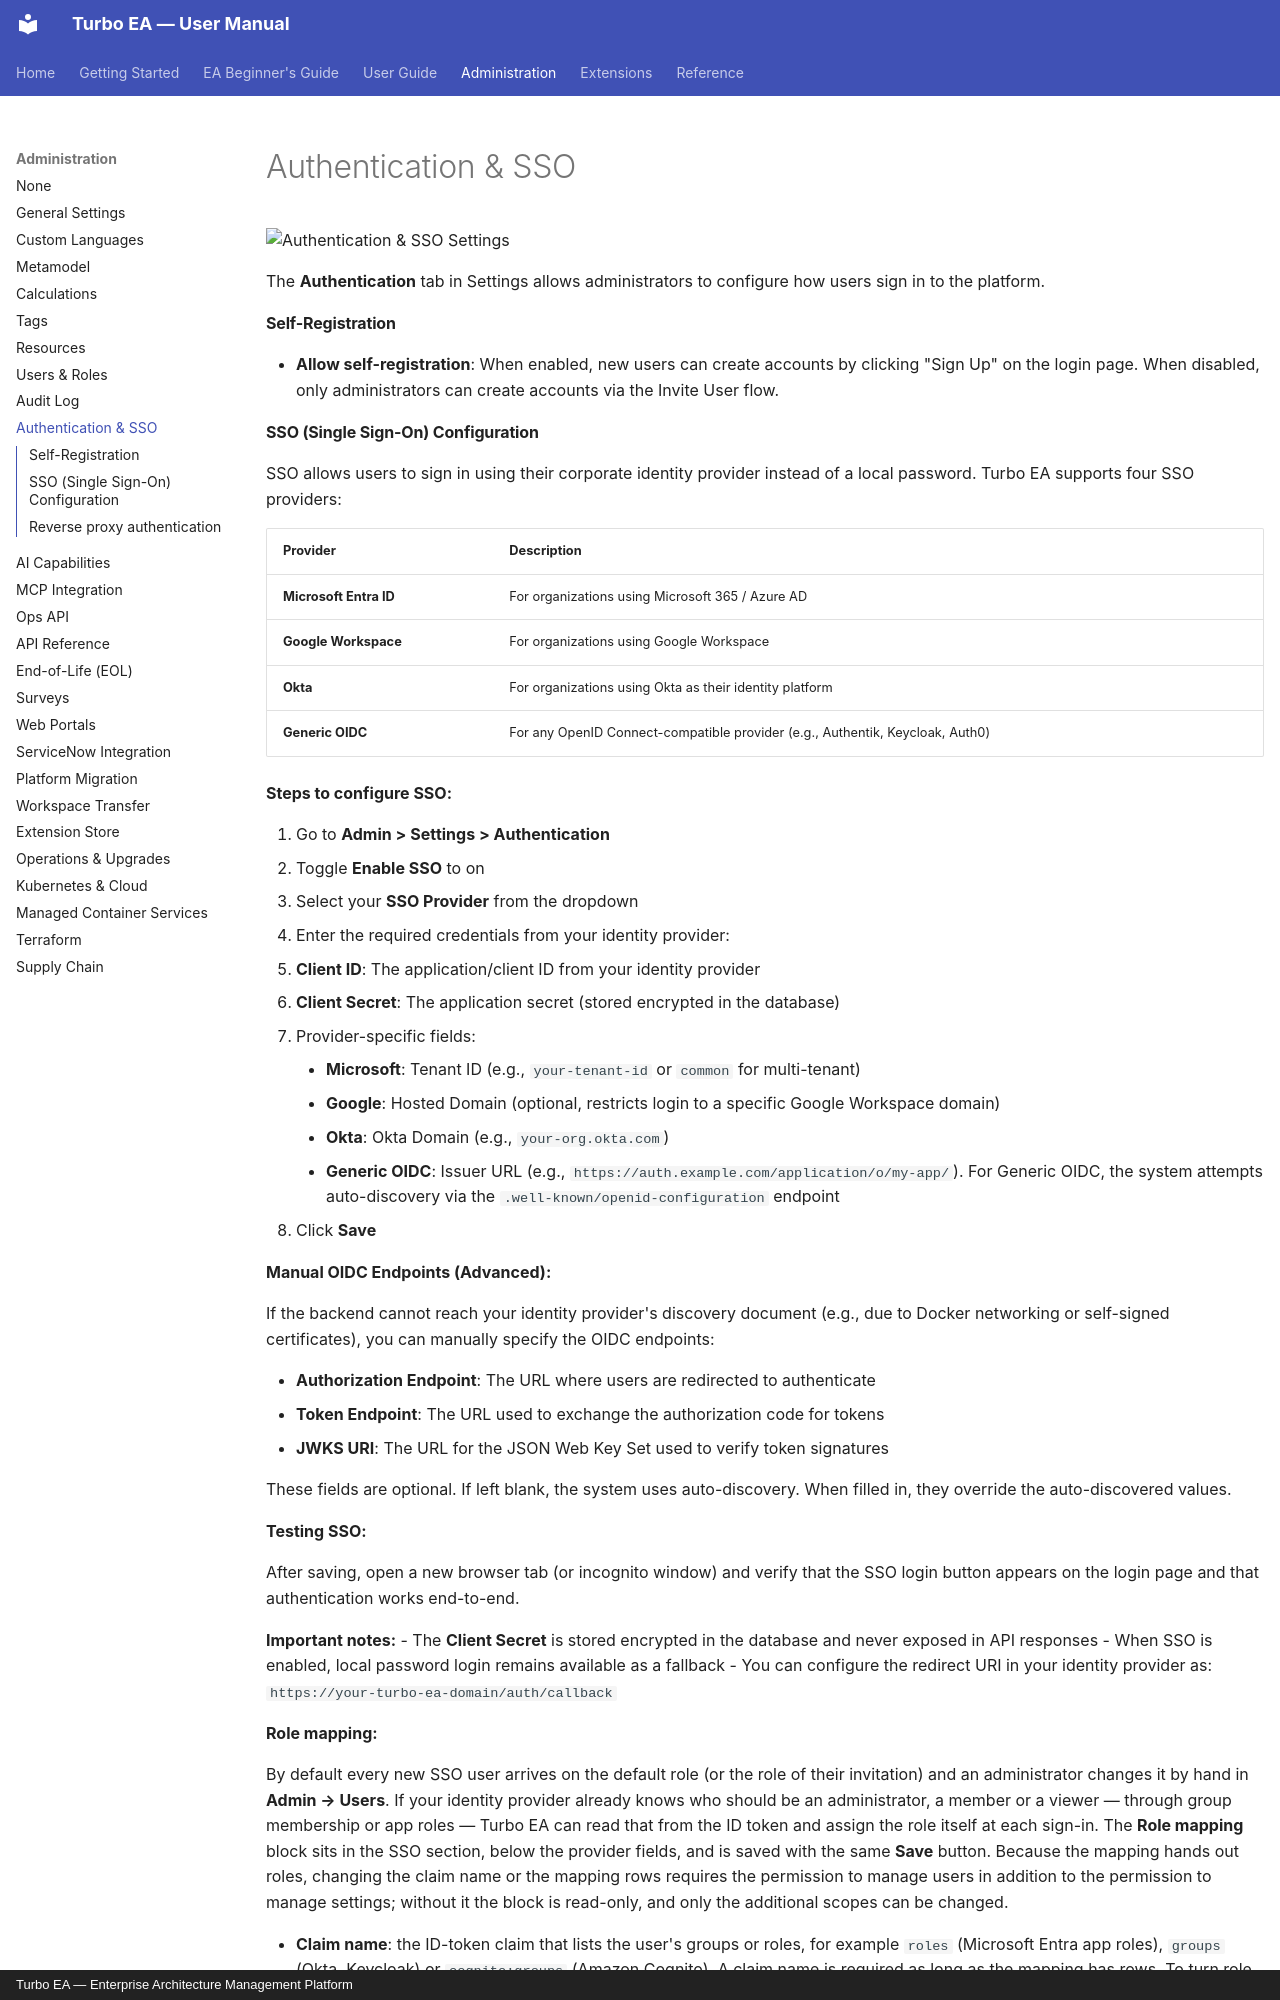

repository: vincentmakes/turbo-ea · page: admin/sso/index.html · generator: mkdocs · copyright: Turbo EA — Enterprise Architecture Management Platform

# Authentication & SSO

![Authentication & SSO Settings](../assets/img/en/25_admin_settings_auth.png)

The **Authentication** tab in Settings allows administrators to configure how users sign in to the platform.

#### Self-Registration

- **Allow self-registration**: When enabled, new users can create accounts by clicking "Sign Up" on the login page. When disabled, only administrators can create accounts via the Invite User flow.
